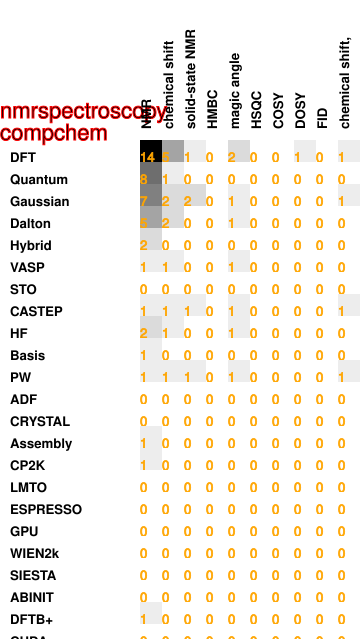

Data behind this chart, as committed beside it:
14, 5, 1, 0, 2, 0, 0, 1, 0, 1
8, 1, 0, 0, 0, 0, 0, 0, 0, 0
7, 2, 2, 0, 1, 0, 0, 0, 0, 1
5, 2, 0, 0, 1, 0, 0, 0, 0, 0
2, 0, 0, 0, 0, 0, 0, 0, 0, 0
1, 1, 0, 0, 1, 0, 0, 0, 0, 0
0, 0, 0, 0, 0, 0, 0, 0, 0, 0
1, 1, 1, 0, 1, 0, 0, 0, 0, 1
2, 1, 0, 0, 1, 0, 0, 0, 0, 0
1, 0, 0, 0, 0, 0, 0, 0, 0, 0
1, 1, 1, 0, 1, 0, 0, 0, 0, 1
0, 0, 0, 0, 0, 0, 0, 0, 0, 0
0, 0, 0, 0, 0, 0, 0, 0, 0, 0
1, 0, 0, 0, 0, 0, 0, 0, 0, 0
1, 0, 0, 0, 0, 0, 0, 0, 0, 0
0, 0, 0, 0, 0, 0, 0, 0, 0, 0
0, 0, 0, 0, 0, 0, 0, 0, 0, 0
0, 0, 0, 0, 0, 0, 0, 0, 0, 0
0, 0, 0, 0, 0, 0, 0, 0, 0, 0
0, 0, 0, 0, 0, 0, 0, 0, 0, 0
0, 0, 0, 0, 0, 0, 0, 0, 0, 0
1, 0, 0, 0, 0, 0, 0, 0, 0, 0
0, 0, 0, 0, 0, 0, 0, 0, 0, 0
0, 0, 0, 0, 0, 0, 0, 0, 0, 0
